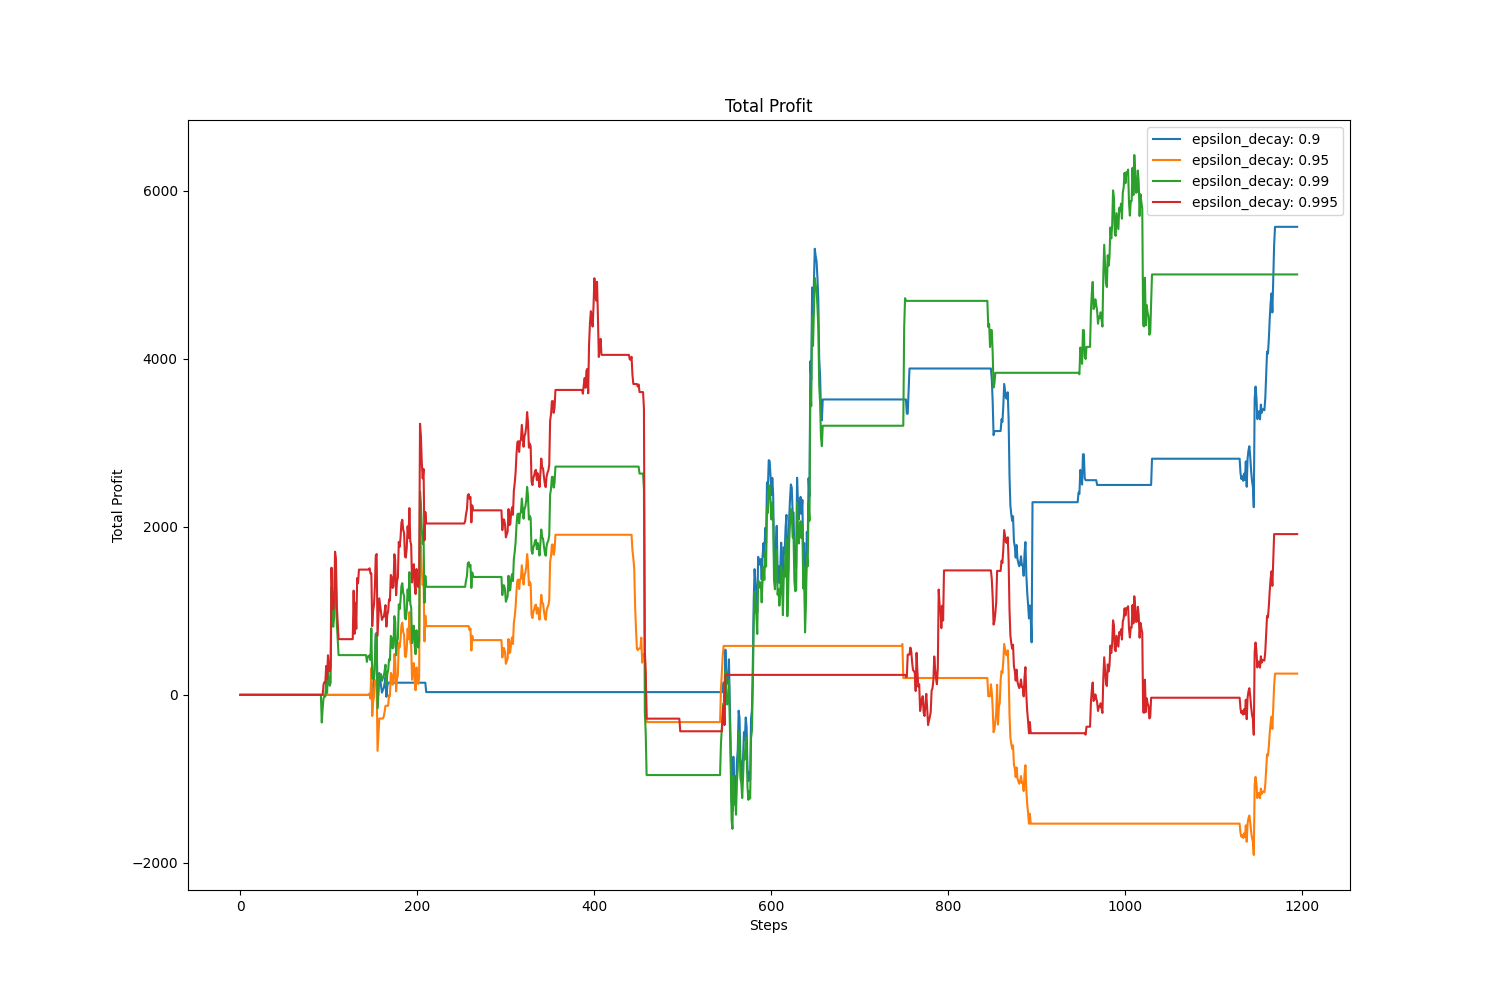

Data behind this chart, as committed beside it:
, value, avg, std
epsilon_decay: 0.9, 5568, 1577, 1670
epsilon_decay: 0.95, 252.8, 13.43, 1006
epsilon_decay: 0.99, 5002, 2520, 2050
epsilon_decay: 0.995, 1913, 909.4, 1285
